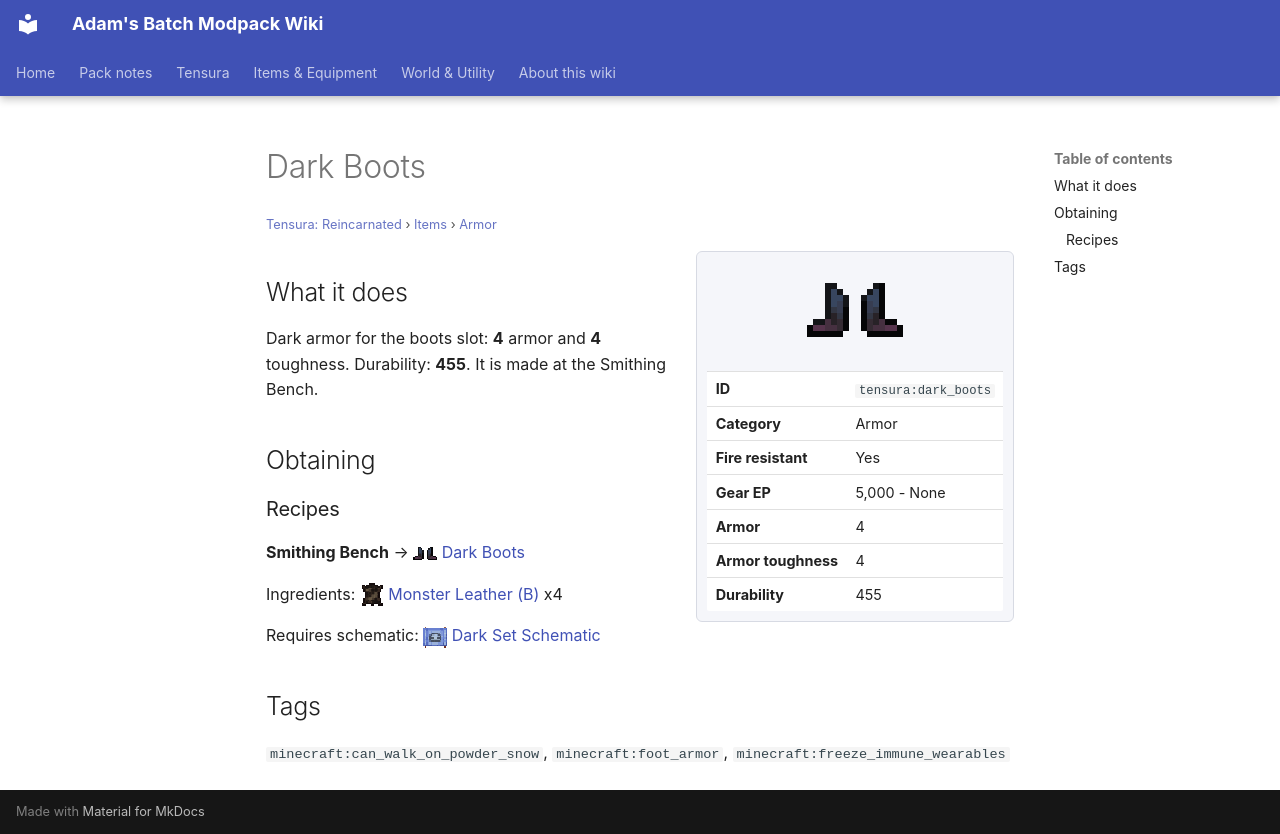

repository: Proteus-Nell/Adams-Batch-MC-Modpack-Wiki · page: tensura-reincarnated/items/armor/dark-boots/index.html · generator: mkdocs

# Dark Boots

<small>[Tensura: Reincarnated](../../index.md) &rsaquo; [Items](../index.md) &rsaquo; [Armor](index.md)</small>

<div class="infobox" markdown>

![Dark Boots](../../../assets/icons/tensura/item/dark_boots.png)

| | |
|---|---|
| **ID** | `tensura:dark_boots` |
| **Category** | Armor |
| **Fire resistant** | Yes |
| **Gear EP** | 5,000 - None |
| **Armor** | 4 |
| **Armor toughness** | 4 |
| **Durability** | 455 |

</div>

## What it does

Dark armor for the boots slot: **4** armor and **4** toughness. Durability: **455**. It is made at the Smithing Bench.

## Obtaining

### Recipes

**Smithing Bench** &rarr; ![](../../../assets/icons/tensura/item/dark_boots.png) [Dark Boots](dark-boots.md)

Ingredients: ![](../../../assets/icons/tensura/item/monster_leather_b.png) [Monster Leather (B)](../miscellaneous/monster-leather-b.md) x4

Requires schematic: ![](../../../assets/icons/tensura/item/dark_set_schematic.png) [Dark Set Schematic](../schematics/dark-set-schematic.md)

## Tags

`minecraft:can_walk_on_powder_snow`, `minecraft:foot_armor`, `minecraft:freeze_immune_wearables`
